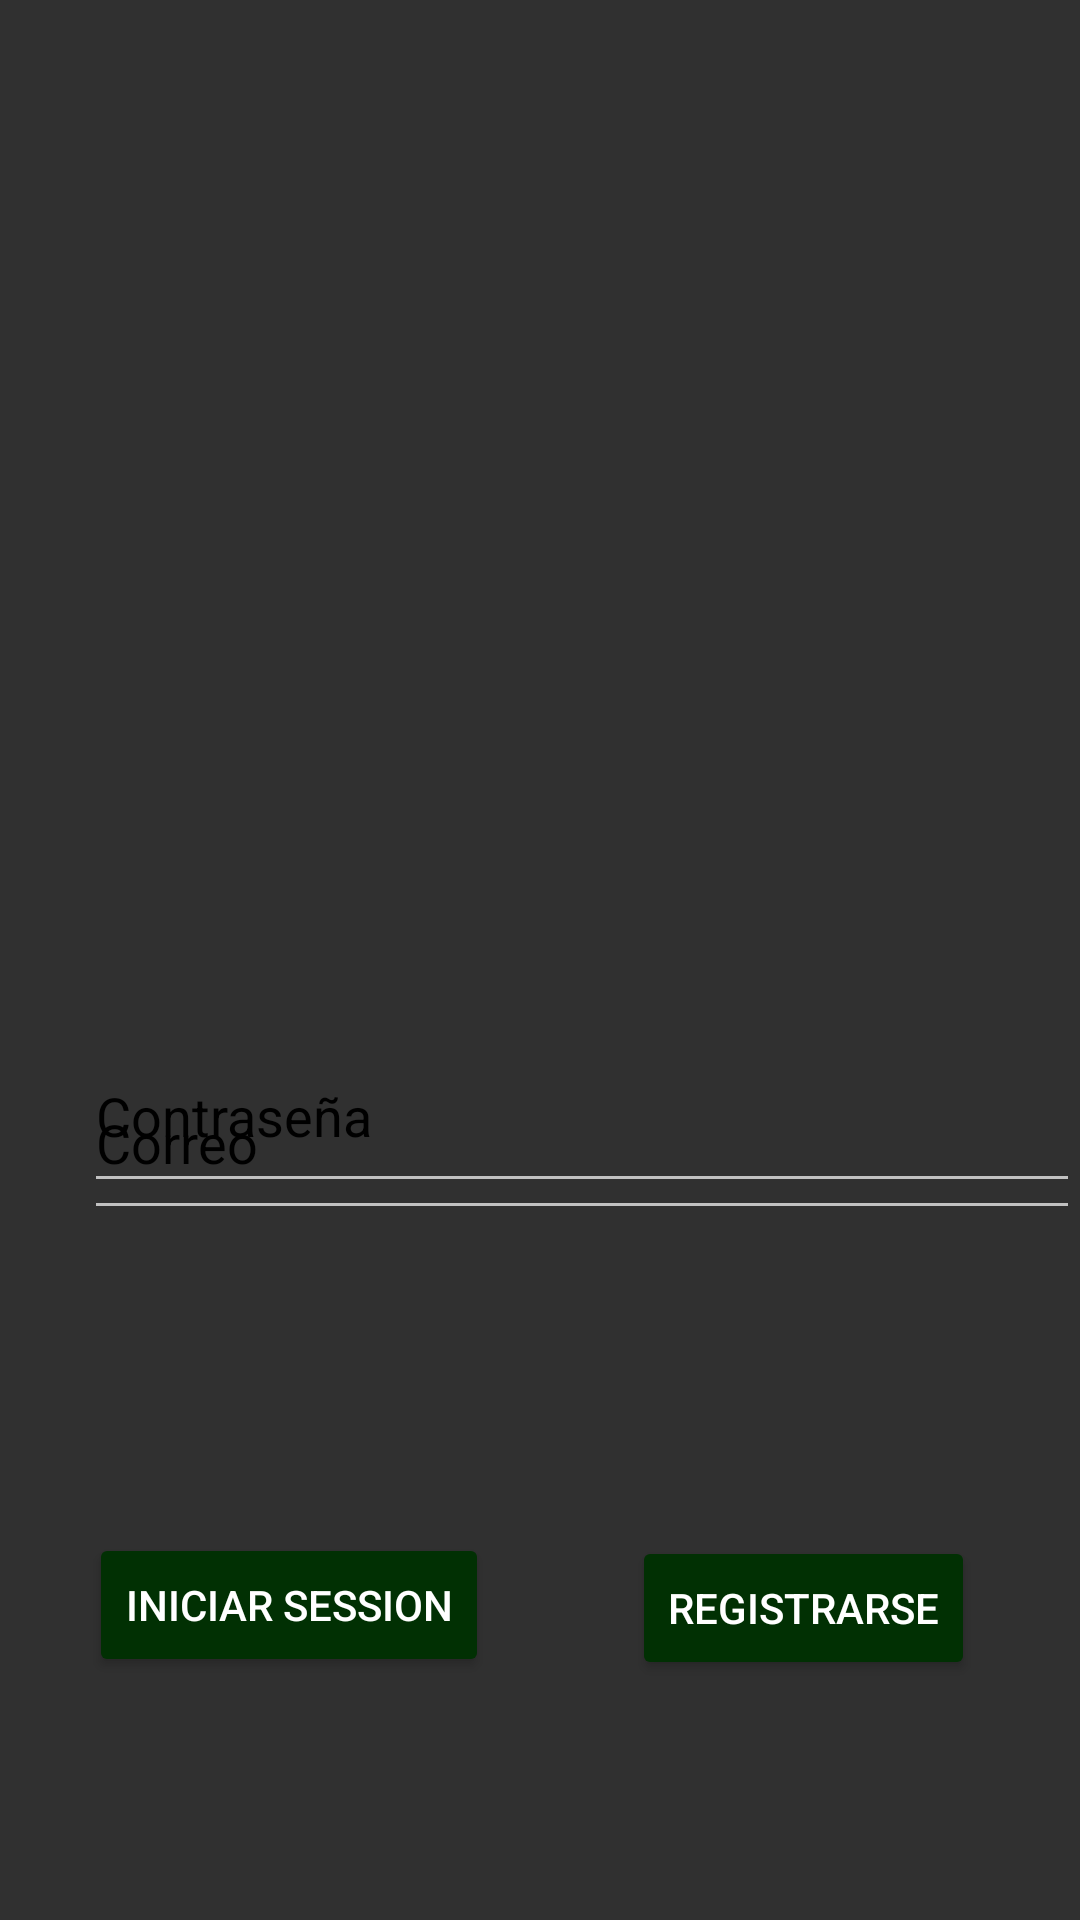

Layout XML and referenced resources for this Android screen:
<!-- AndroidManifest.xml: application theme Theme.Design.NoActionBar -->
<!-- res/layout/activity_main.xml -->
<?xml version="1.0" encoding="utf-8"?>
<RelativeLayout xmlns:android="http://schemas.android.com/apk/res/android"
    xmlns:app="http://schemas.android.com/apk/res-auto"
    xmlns:tools="http://schemas.android.com/tools"
    android:id="@+id/activity_main"
    android:layout_width="match_parent"
    android:layout_height="match_parent"
    tools:context=".MainActivity"
    android:background="@drawable/fondo">

    <EditText
        android:id="@+id/editTextTextEmailAddress"
        android:layout_width="351dp"
        android:layout_height="61dp"
        android:layout_alignParentStart="true"
        android:layout_alignParentTop="true"
        android:layout_marginStart="28dp"
        android:layout_marginTop="349dp"
        android:autofillHints=""
        android:ems="10"
        android:hint="Correo"
        android:inputType="textEmailAddress"
        android:textColor="@color/black"
        android:textColorHint="@color/black" />

    <EditText
        android:id="@+id/editTextTextPassword"
        android:layout_width="351dp"
        android:layout_height="61dp"
        android:layout_alignParentStart="true"
        android:layout_alignParentBottom="true"
        android:layout_centerHorizontal="true"
        android:layout_marginStart="28dp"
        android:layout_marginTop="227dp"
        android:layout_marginBottom="239dp"
        android:autofillHints=""
        android:ems="10"
        android:hint="Contraseña"
        android:inputType="textPassword"
        android:textColor="@color/black"
        android:textColorHint="@color/black" />

    <ImageView
        android:id="@+id/imageView"
        android:layout_width="239dp"
        android:layout_height="222dp"
        android:layout_alignParentTop="true"
        android:layout_centerHorizontal="true"
        android:layout_marginTop="55dp"
        app:srcCompat="@drawable/logo_santotomas" />

    <Button
        android:id="@+id/btnIniciarSession"
        android:layout_width="wrap_content"
        android:layout_height="wrap_content"
        android:layout_alignParentEnd="true"
        android:layout_alignParentBottom="true"
        android:layout_marginEnd="197dp"
        android:layout_marginBottom="81dp"
        android:backgroundTint="#013003"
        android:text="Iniciar Session" />

    <Button
        android:id="@+id/btnRegistro"
        android:layout_width="wrap_content"
        android:layout_height="wrap_content"
        android:layout_alignParentEnd="true"
        android:layout_alignParentBottom="true"
        android:layout_marginEnd="35dp"
        android:layout_marginBottom="80dp"
        android:backgroundTint="#013003"
        android:onClick="sendRegistro"
        android:text="Registrarse" />

    <com.google.android.material.textfield.TextInputLayout
        android:layout_width="match_parent"
        android:layout_height="wrap_content"
        android:layout_alignParentStart="true"
        android:layout_alignParentBottom="true"
        android:layout_marginStart="136dp"
        android:layout_marginBottom="196dp">

    </com.google.android.material.textfield.TextInputLayout>

</RelativeLayout>
<!-- resources referenced by this layout -->
<resources>

  <!-- not gathered from this repository: default colours our renderer supplied (Android Studio template values) -->
  <color name="black">#FF000000</color>
</resources>
